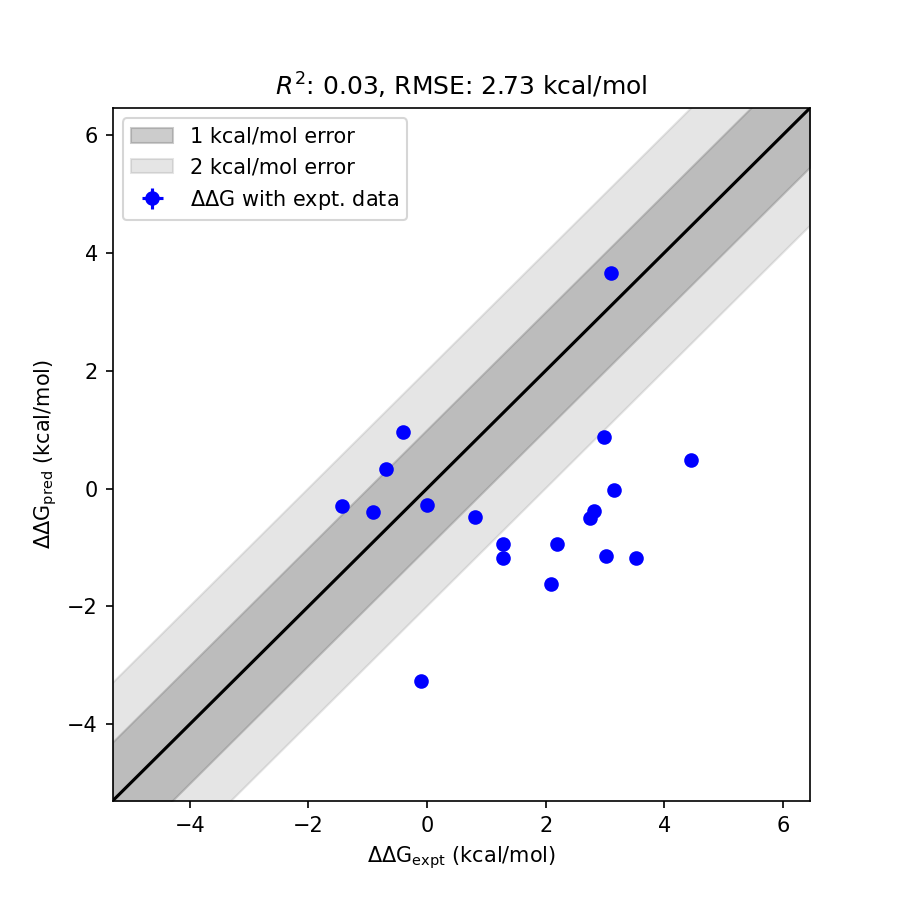

The table this chart was drawn from, first rows:
mol1, mol2, ddG_pred, std_ddG_pred, ddG_expt, std_ddG_expt, has_expt, ddG_diff
21 (Xtal), 18 docked, -1.175, 0.0326, 3.519, 0.0000, True, 4.694
21 (Xtal), 15 docked, -1.142, 0.0367, 3.025, 0.0000, True, 4.167
21 (Xtal), 12 docked, 0.4829, 0.0364, 4.456, 0.0000, True, 3.973
21 (Xtal), 11 docked, -1.615, 0.0342, 2.09, 0.0000, True, 3.705
21 (Xtal), 17 torsion adjust, -0.4969, 0.0340, 2.745, 0.0000, True, 3.242
21 (Xtal), 19, -0.3803, 0.0347, 2.819, 0.0000, True, 3.2
21 (Xtal), 13 docked, -0.0312, 0.0321, 3.148, 0.0000, True, 3.179
21 (Xtal), 24 pose 2, -3.266, 0.0357, -0.1087, 0.0000, True, 3.158
21 (Xtal), 14 docked, -0.9368, 0.0315, 2.199, 0.0000, True, 3.135
22, 16 docked, -1.175, 0.0329, 1.287, 0.0000, True, 2.462
21 (Xtal), 16 docked, -0.9386, 0.0303, 1.287, 0.0000, True, 2.226
21 (Xtal), 20, 0.8733, 0.0332, 2.986, 0.0000, True, 2.113
13 docked, 17 torsion adjust, 0.9533, 0.0336, -0.4031, 0.0000, True, 1.356
16 docked, 11 docked, -0.4843, 0.0299, 0.8029, 0.0000, True, 1.287
12 docked, 15 docked, -0.2948, 0.0359, -1.431, 0.0000, True, 1.137
18 docked, 19, 0.3249, 0.0222, -0.6998, 0.0000, True, 1.025
24 pose 2, 20, 3.661, 0.0278, 3.095, 0.0000, True, 0.5661
14 docked, 16 docked, -0.3932, 0.0277, -0.9115, 0.0000, True, 0.5183
21 (Xtal), 22, -0.2740, 0.0231, 0.0000, 0.0000, True, 0.2740
